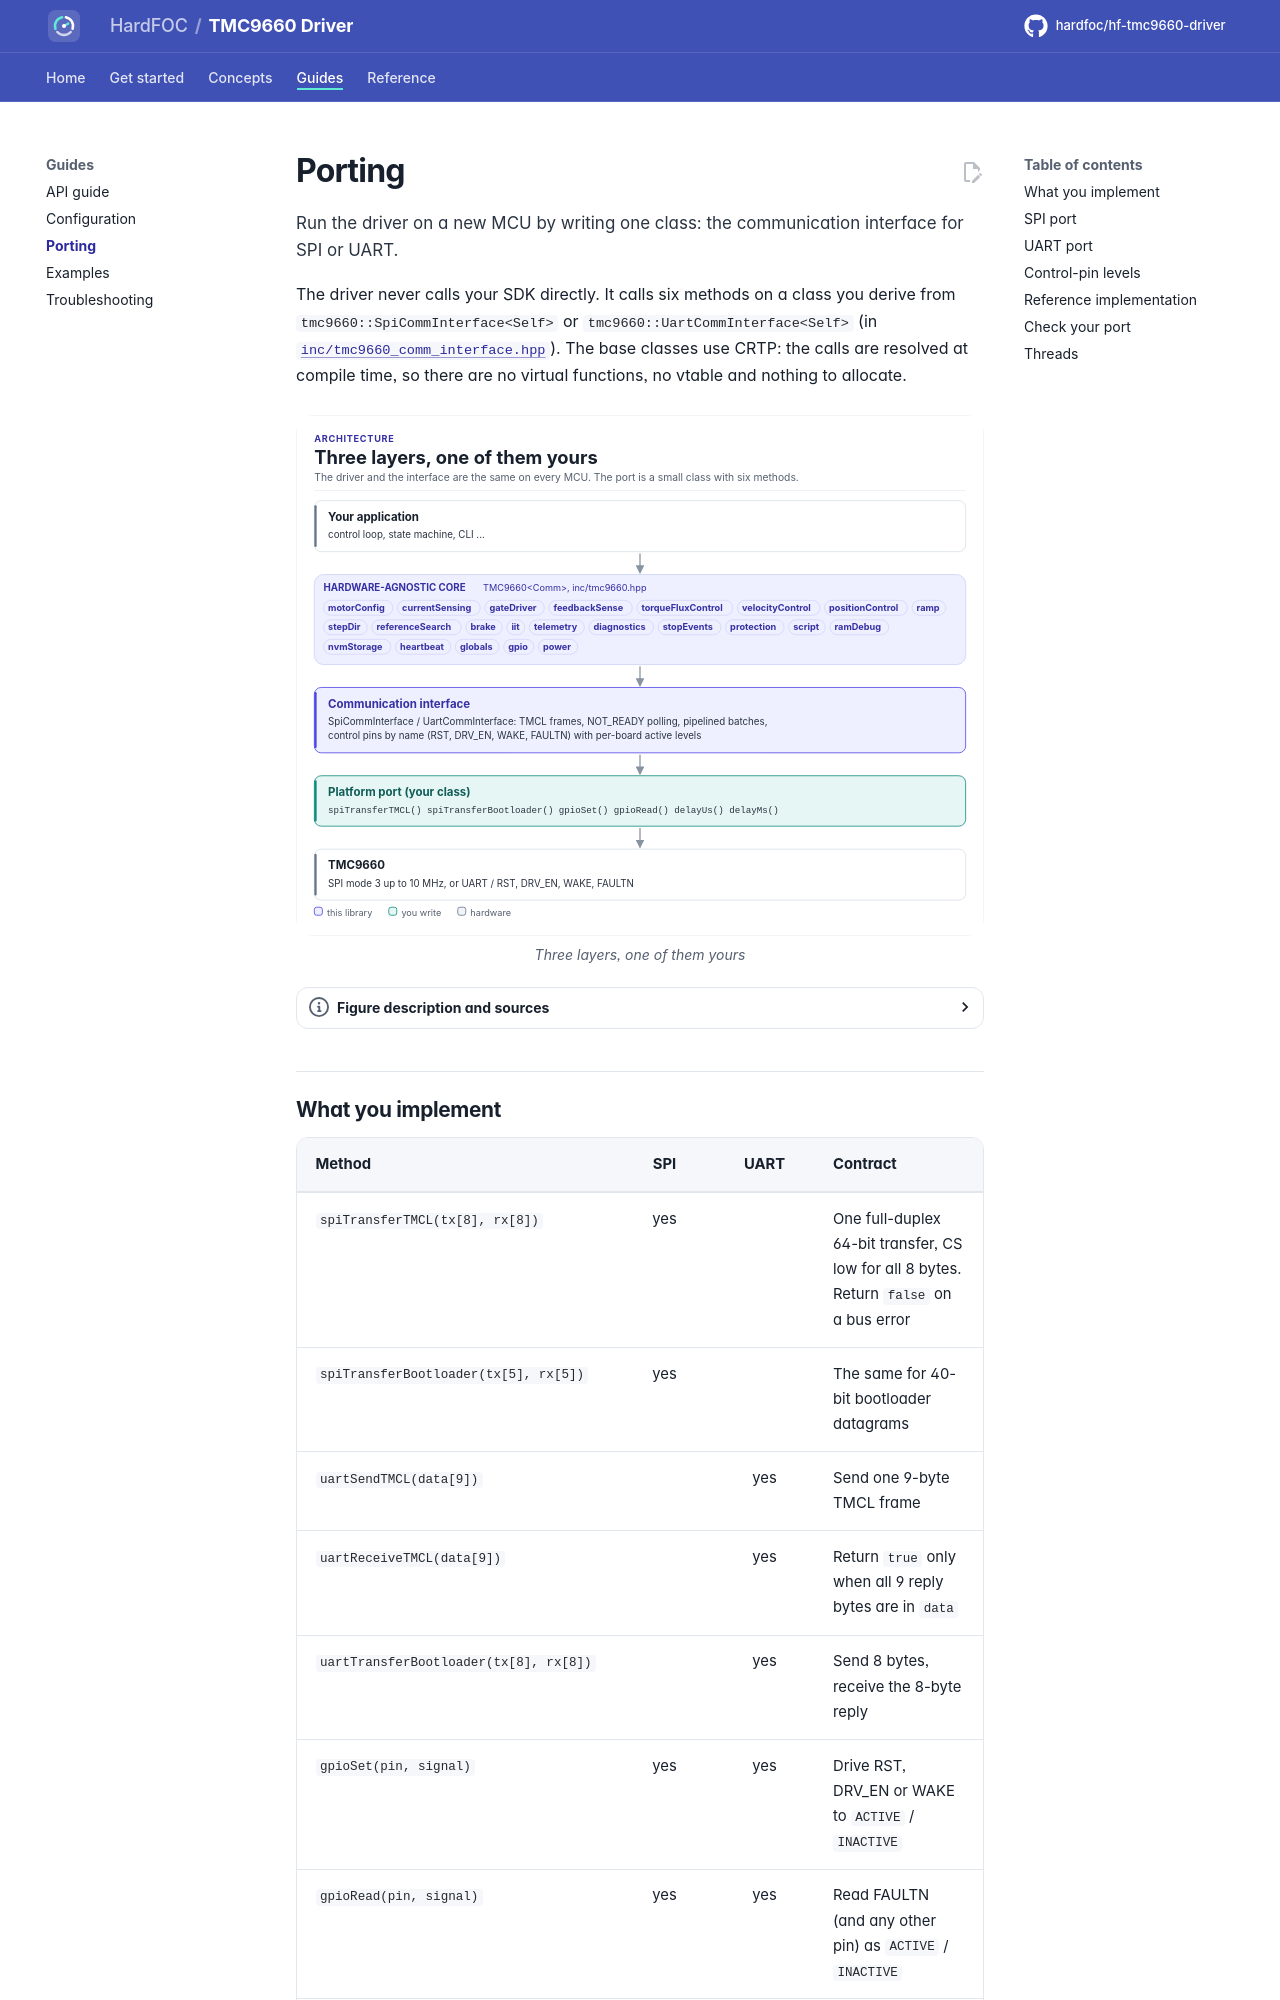

repository: hardfoc/hf-tmc9660-driver · page: dev/porting/index.html · generator: mkdocs

# Porting

Run the driver on a new MCU by writing one class: the communication interface for SPI or UART.

The driver never calls your SDK directly. It calls six methods on a class you derive from
`tmc9660::SpiCommInterface<Self>` or `tmc9660::UartCommInterface<Self>` (in
[`inc/tmc9660_comm_interface.hpp`](../inc/tmc9660_comm_interface.hpp)). The base classes use CRTP: the calls are
resolved at compile time, so there are no virtual functions, no vtable and nothing to allocate.

<!-- figure: driver-layers -->
<picture>
  <source media="(prefers-color-scheme: dark)" srcset="diagrams/driver-layers.dark.svg">
  <img src="diagrams/driver-layers.svg"
    alt="Layer diagram: the application calls the hardware-agnostic TMC9660 driver and its subsystems, which
    use the SPI or UART communication interface, which calls the platform port you write, which drives
    the SPI bus and four control pins of the TMC9660.">
</picture>
<!-- /figure -->
